The GitHub repository ngue01/project_signe_des_main contains a labelled image folder "Data" with 4 categories: maux tete augm, secours augm, vertige augm, vomissement augm. Examples follow, each with its label.

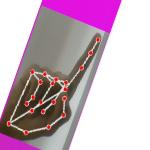
Label: vomissement augm

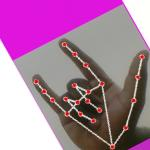
Label: secours augm

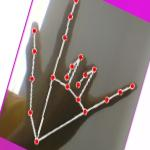
Label: secours augm

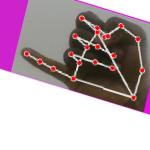
Label: maux tete augm

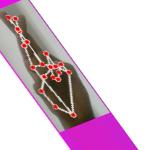
Label: vertige augm

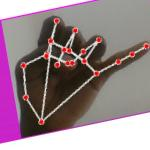
Label: maux tete augm
